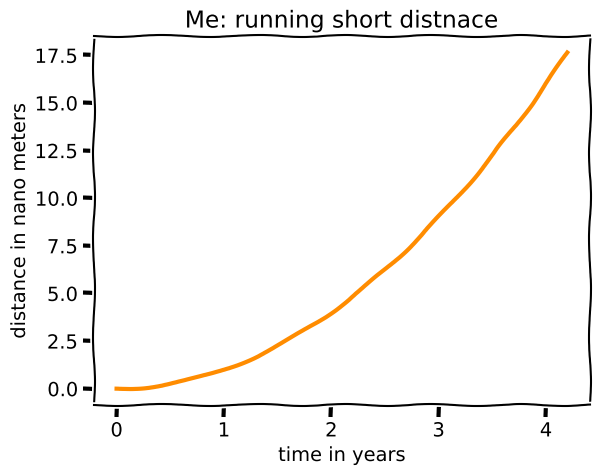

This chart was generated by the following Python code:
import numpy as np
import matplotlib.pyplot as plt

t = np.linspace(0, 4.2, 100)
y = t**2

plt.xkcd()
plt.plot(t, y, color=(1.0, 140/255, 0), linewidth=3)

plt.title("Me: running short distnace")
plt.xlabel("time in years")
plt.ylabel("distance in nano meters")

plt.show()
